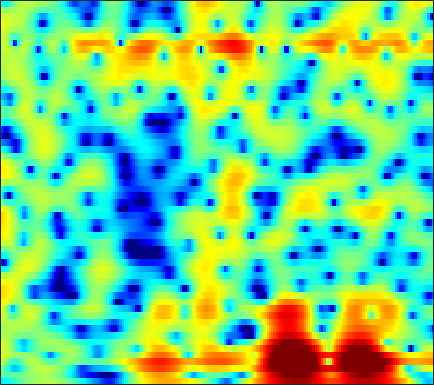

The file beside this chart, header and first rows:
-5.4233, -5.2902, -5.0025, -4.5941, -4.2257, -3.6742, -3.0876, -2.6337, -2.033, -1.448, -0.89716, -0.512, -0.036661, 0.39143, 0.67914, 1.0154, 1.2965, 1.469, 1.6477, 1.7699, 1.8349, 1.848, 1.8194, 1.7279
-1.341, -1.404, -1.464, -1.488, -1.475, -1.411, -1.287, -1.155, -0.9314, -0.6608, -0.358, -0.1167, 0.2097, 0.526, 0.7472, 1.012, 1.231, 1.359, 1.48, 1.533, 1.512, 1.446, 1.287, 1.043
-0.1562, -0.9256, -2.149, -3.605, -4.807, -6.359, -7.292, -7.187, -6.05, -4.444, -2.879, -1.845, -0.6795, 0.2581, 0.8255, 1.414, 1.84, 2.071, 2.267, 2.355, 2.352, 2.296, 2.158, 1.952
2.517, 1.898, 0.8871, -0.3011, -1.247, -2.394, -3.06, -3.055, -2.425, -1.43, -0.4079, 0.2673, 0.9821, 1.484, 1.711, 1.811, 1.677, 1.429, 0.9049, 0.1898, -0.6394, -1.261, -1.914, -2.166
3.232, 3.106, 2.823, 2.452, 2.144, 1.731, 1.351, 1.108, 0.8566, 0.6918, 0.6126, 0.5853, 0.5703, 0.5414, 0.4743, 0.2756, -0.1202, -0.5842, -1.491, -2.821, -4.663, -6.421, -8.951, -9.881
3.228, 3.063, 2.672, 2.07, 1.474, 0.4721, -0.784, -1.896, -3.559, -5.226, -6.314, -6.334, -5.389, -3.995, -2.998, -1.886, -1.068, -0.6324, -0.2549, -0.07507, -0.01291, -0.003349, 0.02611, 0.1262
2.727, 2.587, 2.236, 1.67, 1.087, 0.07812, -1.223, -2.411, -4.268, -6.225, -7.537, -7.47, -6.114, -4.337, -3.13, -1.803, -0.7854, -0.1973, 0.3964, 0.8087, 1.08, 1.207, 1.297, 1.319
1.528, 1.633, 1.653, 1.541, 1.383, 1.093, 0.7338, 0.4411, 0.05613, -0.261, -0.465, -0.5269, -0.4929, -0.3575, -0.2189, -0.02847, 0.1354, 0.223, 0.2824, 0.2707, 0.1878, 0.08044, -0.1148, -0.3677
1.087, 1.353, 1.584, 1.705, 1.742, 1.736, 1.683, 1.629, 1.548, 1.462, 1.381, 1.314, 1.209, 1.072, 0.9419, 0.7283, 0.4512, 0.1902, -0.2349, -0.7379, -1.304, -1.757, -2.366, -2.957
1.912, 1.962, 1.92, 1.813, 1.725, 1.638, 1.626, 1.676, 1.805, 1.957, 2.091, 2.152, 2.153, 2.039, 1.864, 1.494, 0.9467, 0.4094, -0.5008, -1.653, -3.082, -4.33, -6.186, -8.087
3.369, 2.71, 1.532, 0.06744, -1.068, -2.146, -2.097, -1.353, -0.02535, 1.204, 2.146, 2.647, 3.069, 3.224, 3.167, 2.861, 2.299, 1.713, 0.6927, -0.6585, -2.412, -4.048, -6.819, -10.42
4.5, 3.512, 1.654, -1.01, -3.663, -7.358, -6.825, -4.242, -1.41, 0.4641, 1.653, 2.209, 2.609, 2.708, 2.62, 2.339, 1.882, 1.448, 0.7442, -0.09111, -1.028, -1.782, -2.741, -3.602
5.474, 5.057, 4.345, 3.534, 2.931, 2.245, 1.78, 1.562, 1.333, 1.093, 0.7553, 0.4032, -0.2032, -0.9082, -1.443, -2.063, -2.542, -2.841, -3.192, -3.541, -3.945, -4.33, -4.864, -5.45
6.168, 6.015, 5.688, 5.242, 4.838, 4.218, 3.49, 2.849, 1.853, 0.6326, -0.9143, -2.338, -4.688, -7.653, -10.15, -12.59, -12.13, -10.85, -9.399, -8.604, -8.379, -8.546, -9.149, -10.05
5.988, 5.902, 5.688, 5.358, 5.034, 4.481, 3.771, 3.125, 2.092, 0.7796, -0.8746, -2.365, -4.74, -7.626, -9.93, -11.93, -11.81, -11.06, -10.18, -9.852, -10.17, -10.78, -12.23, -14.35
4.707, 4.658, 4.56, 4.418, 4.273, 4.008, 3.654, 3.309, 2.709, 1.97, 1.084, 0.3198, -0.7861, -1.913, -2.732, -3.75, -4.64, -5.246, -6.079, -7.067, -8.294, -9.38, -11.09, -13.14
1.875, 1.863, 1.983, 2.237, 2.471, 2.792, 3.052, 3.17, 3.209, 3.116, 2.876, 2.596, 2.115, 1.539, 1.039, 0.2686, -0.578, -1.286, -2.368, -3.607, -5.066, -6.304, -8.164, -10.27
-4.984, -5.334, -4.634, -2.98, -1.602, 0.05779, 1.383, 2.165, 2.955, 3.471, 3.751, 3.837, 3.783, 3.547, 3.275, 2.785, 2.138, 1.539, 0.6048, -0.4987, -1.814, -2.965, -4.738, -6.84
-13.21, -16.8, -13.54, -8.021, -5.136, -2.375, -0.4113, 0.6996, 1.829, 2.619, 3.15, 3.415, 3.607, 3.626, 3.542, 3.31, 2.917, 2.532, 1.893, 1.09, 0.1575, -0.6495, -1.837, -3.141
-5.619, -5.203, -4.382, -3.294, -2.421, -1.299, -0.3375, 0.2762, 0.9176, 1.414, 1.821, 2.058, 2.319, 2.52, 2.607, 2.621, 2.526, 2.375, 2.038, 1.558, 0.9676, 0.4452, -0.3305, -1.177
-1.307, -0.8146, -0.2933, 0.06557, 0.2337, 0.3183, 0.2541, 0.1139, -0.1638, -0.3859, -0.4189, -0.2708, 0.1441, 0.723, 1.153, 1.639, 1.976, 2.09, 2.063, 1.854, 1.44, 1.043, 0.3886, -0.3523
2.819, 3.066, 3.152, 2.955, 2.614, 1.847, 0.6449, -0.6209, -2.864, -5.88, -8.605, -8.112, -5.074, -2.369, -0.8403, 0.6285, 1.539, 1.927, 2.136, 2.024, 1.581, 1.083, 0.2166, -0.826
5.074, 5.059, 4.819, 4.322, 3.76, 2.72, 1.299, -0.04662, -2.253, -4.85, -6.727, -6.594, -4.702, -2.61, -1.365, -0.1273, 0.6123, 0.9073, 0.9548, 0.5993, -0.07493, -0.8528, -2.218, -4.04
5.5, 5.3, 4.882, 4.278, 3.709, 2.809, 1.791, 0.972, -0.103, -0.9769, -1.617, -1.802, -1.761, -1.474, -1.164, -0.8336, -0.6439, -0.6511, -0.9372, -1.546, -2.493, -3.439, -5.045, -7.047
6.083, 5.755, 5.177, 4.437, 3.775, 2.783, 1.681, 0.7865, -0.38, -1.425, -2.196, -2.459, -2.444, -2.125, -1.769, -1.36, -1.091, -1.075, -1.336, -1.951, -3.017, -4.092, -5.907, -8.181
6.587, 6.161, 5.458, 4.597, 3.82, 2.586, 1.053, -0.3243, -2.662, -5.637, -8.784, -9.738, -7.564, -4.668, -3.041, -1.427, -0.4361, -0.04475, 0.0831, -0.2549, -1.089, -2.051, -3.856, -6.416
4.641, 4.142, 3.409, 2.598, 1.954, 0.9755, -0.2087, -1.289, -3.107, -5.419, -7.741, -8.226, -6.364, -3.79, -2.139, -0.4666, 0.6369, 1.175, 1.521, 1.498, 1.168, 0.7137, -0.1077, -1.074
-0.1218, -0.9239, -2.042, -2.922, -3.238, -3.225, -2.948, -2.749, -2.491, -2.367, -2.098, -1.824, -1.233, -0.4885, 0.09935, 0.8278, 1.412, 1.739, 1.994, 2.064, 1.973, 1.824, 1.536, 1.195
-4.247, -6.167, -10.42, -18.38, -17.59, -10.2, -6.277, -4.425, -2.726, -1.559, -0.6947, -0.1811, 0.4083, 0.9177, 1.253, 1.621, 1.908, 2.057, 2.154, 2.151, 2.04, 1.916, 1.709, 1.48
-2.291, -3.156, -4.493, -5.475, -5.424, -4.393, -2.998, -1.989, -0.9371, -0.1074, 0.4548, 0.7915, 1.134, 1.388, 1.558, 1.715, 1.823, 1.833, 1.775, 1.601, 1.298, 0.9936, 0.5458, 0.1023
2.07, 1.909, 1.647, 1.414, 1.3, 1.244, 1.271, 1.276, 1.238, 1.093, 0.8666, 0.6635, 0.4029, 0.2462, 0.213, 0.3117, 0.4489, 0.5262, 0.4857, 0.1923, -0.4083, -1.104, -2.375, -3.945
4.941, 4.807, 4.545, 4.224, 3.93, 3.476, 2.925, 2.406, 1.571, 0.4517, -0.94, -2.226, -4.067, -5.432, -5.561, -4.501, -3.084, -2.188, -1.484, -1.365, -1.868, -2.69, -4.596, -7.763
5.598, 5.351, 4.938, 4.455, 4.034, 3.388, 2.609, 1.927, 0.8017, -0.659, -2.665, -4.729, -8.746, -15.01, -15.11, -8.956, -5.211, -3.448, -2.02, -1.334, -1.29, -1.613, -2.403, -3.482
4.392, 4.001, 3.442, 2.807, 2.325, 1.656, 0.9791, 0.4917, -0.1942, -0.8533, -1.609, -2.134, -2.786, -3.044, -2.891, -2.215, -1.276, -0.6008, 0.134, 0.5824, 0.7199, 0.6123, 0.2462, -0.3658
1.421, 0.88, 0.06705, -0.8372, -1.552, -2.444, -3.117, -3.401, -3.341, -2.94, -2.277, -1.754, -1.034, -0.3219, 0.2279, 0.9147, 1.564, 1.976, 2.425, 2.671, 2.733, 2.647, 2.322, 1.771
-3.345, -3.996, -5.117, -6.515, -7.896, -10.3, -13.34, -14.88, -12.63, -8.833, -5.676, -3.856, -1.859, -0.3229, 0.6256, 1.655, 2.459, 2.932, 3.377, 3.639, 3.698, 3.62, 3.347, 2.896
-8.912, -9.655, -10.64, -11.6, -12.34, -13.64, -15.13, -15.54, -13.24, -9.647, -6.41, -4.391, -2.219, -0.4794, 0.5562, 1.687, 2.532, 3.018, 3.459, 3.714, 3.773, 3.693, 3.451, 3.053
-14.15, -16.67, -20.02, -18.77, -16.09, -13.15, -10.95, -9.479, -7.56, -5.648, -3.791, -2.491, -0.9565, 0.3523, 1.175, 2.073, 2.751, 3.118, 3.456, 3.593, 3.571, 3.449, 3.144, 2.687
-11.49, -13.26, -14.94, -13.98, -12.06, -9.413, -7.13, -5.669, -3.971, -2.451, -1.156, -0.2752, 0.7453, 1.58, 2.105, 2.64, 3.031, 3.215, 3.348, 3.333, 3.175, 2.964, 2.528, 1.923
-4.96, -5.284, -5.387, -5.084, -4.587, -3.676, -2.606, -1.793, -0.741, 0.2325, 1.03, 1.552, 2.072, 2.427, 2.598, 2.685, 2.68, 2.636, 2.53, 2.415, 2.209, 1.993, 1.531, 0.8271
-1.63, -1.712, -1.697, -1.473, -1.175, -0.6089, 0.07529, 0.6368, 1.358, 1.993, 2.499, 2.708, 2.789, 2.606, 2.268, 1.632, 0.8382, 0.3069, -0.1524, -0.1378, 0.1606, 0.3871, 0.5047, 0.222
-1.599, -1.712, -1.839, -1.786, -1.547, -0.9118, 0.03512, 0.8367, 1.853, 2.671, 3.218, 3.372, 3.231, 2.576, 1.68, -0.1976, -3.19, -6.574, -11.02, -7.618, -3.442, -1.478, 0.1431, 0.9095
-5.195, -5.645, -6.897, -8.882, -9.921, -8.271, -4.822, -2.552, -0.1746, 1.45, 2.436, 2.853, 2.916, 2.449, 1.767, 0.3454, -1.596, -3.141, -4.424, -3.642, -1.811, -0.4983, 0.8343, 1.712
-7.723, -7.739, -8.763, -10.77, -11.91, -10.03, -6.223, -3.789, -1.354, 0.3389, 1.43, 1.923, 2.189, 2.104, 1.84, 1.327, 0.7354, 0.3367, 0.02859, -0.01964, 0.2355, 0.5512, 1.02, 1.446
-5.403, -4.791, -4.241, -3.788, -3.335, -2.504, -1.448, -0.6119, 0.4056, 1.235, 1.791, 2.001, 2.076, 1.9, 1.62, 1.112, 0.5282, 0.07856, -0.4224, -0.7255, -0.7741, -0.646, -0.2924, 0.152
-1.828, -1.251, -0.5638, 0.04536, 0.4572, 0.995, 1.491, 1.823, 2.186, 2.408, 2.455, 2.359, 2.035, 1.463, 0.8785, -0.1402, -1.422, -2.513, -4.079, -5.34, -5.729, -5.263, -4.011, -2.603
0.5454, 0.9463, 1.435, 1.862, 2.133, 2.426, 2.64, 2.737, 2.767, 2.653, 2.383, 2.074, 1.451, 0.5796, -0.2669, -1.704, -3.649, -5.606, -9.372, -16.35, -27.73, -14.87, -8.799, -5.459
1.488, 1.74, 2.034, 2.273, 2.42, 2.544, 2.586, 2.554, 2.411, 2.149, 1.747, 1.334, 0.644, -0.2165, -0.988, -2.189, -3.562, -4.697, -6.243, -7.449, -7.78, -7.288, -6.005, -4.523
1.693, 1.876, 2.087, 2.228, 2.293, 2.307, 2.261, 2.167, 1.959, 1.664, 1.246, 0.8184, 0.1526, -0.6339, -1.299, -2.226, -3.104, -3.651, -4.181, -4.42, -4.318, -4.033, -3.51, -2.856
1.646, 1.95, 2.212, 2.316, 2.295, 2.194, 2.052, 1.943, 1.812, 1.629, 1.313, 0.9634, 0.2722, -0.6929, -1.572, -2.866, -4.069, -4.666, -4.783, -4.28, -3.416, -2.739, -1.956, -1.381
1.794, 2.511, 2.853, 2.614, 2.131, 1.328, 0.7003, 0.647, 1.084, 1.666, 2.02, 2.031, 1.529, 0.348, -1.069, -3.93, -8.769, -14.62, -12.25, -6.141, -2.774, -1.142, 0.2803, 0.9932
2.189, 2.695, 2.537, 1.318, -0.433, -4.647, -14.1, -13.01, -4.479, -0.7325, 1.145, 1.777, 1.907, 1.339, 0.4913, -1.104, -2.913, -3.86, -3.669, -2.242, -0.5824, 0.4719, 1.511, 2.106
2.611, 2.497, 2.003, 1.05, 0.04608, -1.51, -2.676, -2.764, -1.918, -0.7463, 0.1192, 0.4597, 0.5477, 0.2548, -0.1547, -0.8624, -1.542, -1.952, -2.205, -2.064, -1.612, -1.188, -0.55, 0.02333
3.458, 3.255, 2.882, 2.43, 2.042, 1.544, 1.165, 0.9836, 0.8424, 0.7669, 0.6514, 0.4839, 0.05958, -0.6089, -1.268, -2.333, -3.555, -4.472, -5.539, -5.989, -5.637, -4.926, -3.769, -2.635
3.9, 3.713, 3.447, 3.172, 2.972, 2.714, 2.462, 2.27, 2.006, 1.681, 1.259, 0.8478, 0.114, -0.8876, -1.868, -3.565, -5.934, -8.383, -13.38, -20.94, -14.98, -10.6, -7.053, -4.768
3.345, 3.129, 2.901, 2.725, 2.641, 2.562, 2.483, 2.412, 2.281, 2.064, 1.718, 1.344, 0.6951, -0.1705, -0.9889, -2.352, -4.058, -5.564, -7.55, -8.735, -8.208, -7.059, -5.384, -4.013
1.36, 0.9764, 0.6892, 0.6929, 0.838, 1.151, 1.51, 1.753, 1.976, 2.078, 2.028, 1.893, 1.582, 1.128, 0.706, 0.05825, -0.6368, -1.138, -1.705, -2.085, -2.209, -2.156, -1.983, -1.805
-3.121, -4.416, -5.113, -4.26, -3.118, -1.542, -0.202, 0.5873, 1.362, 1.852, 2.112, 2.192, 2.156, 2.018, 1.879, 1.687, 1.51, 1.392, 1.231, 1.078, 0.9034, 0.7305, 0.4086, -0.02289
